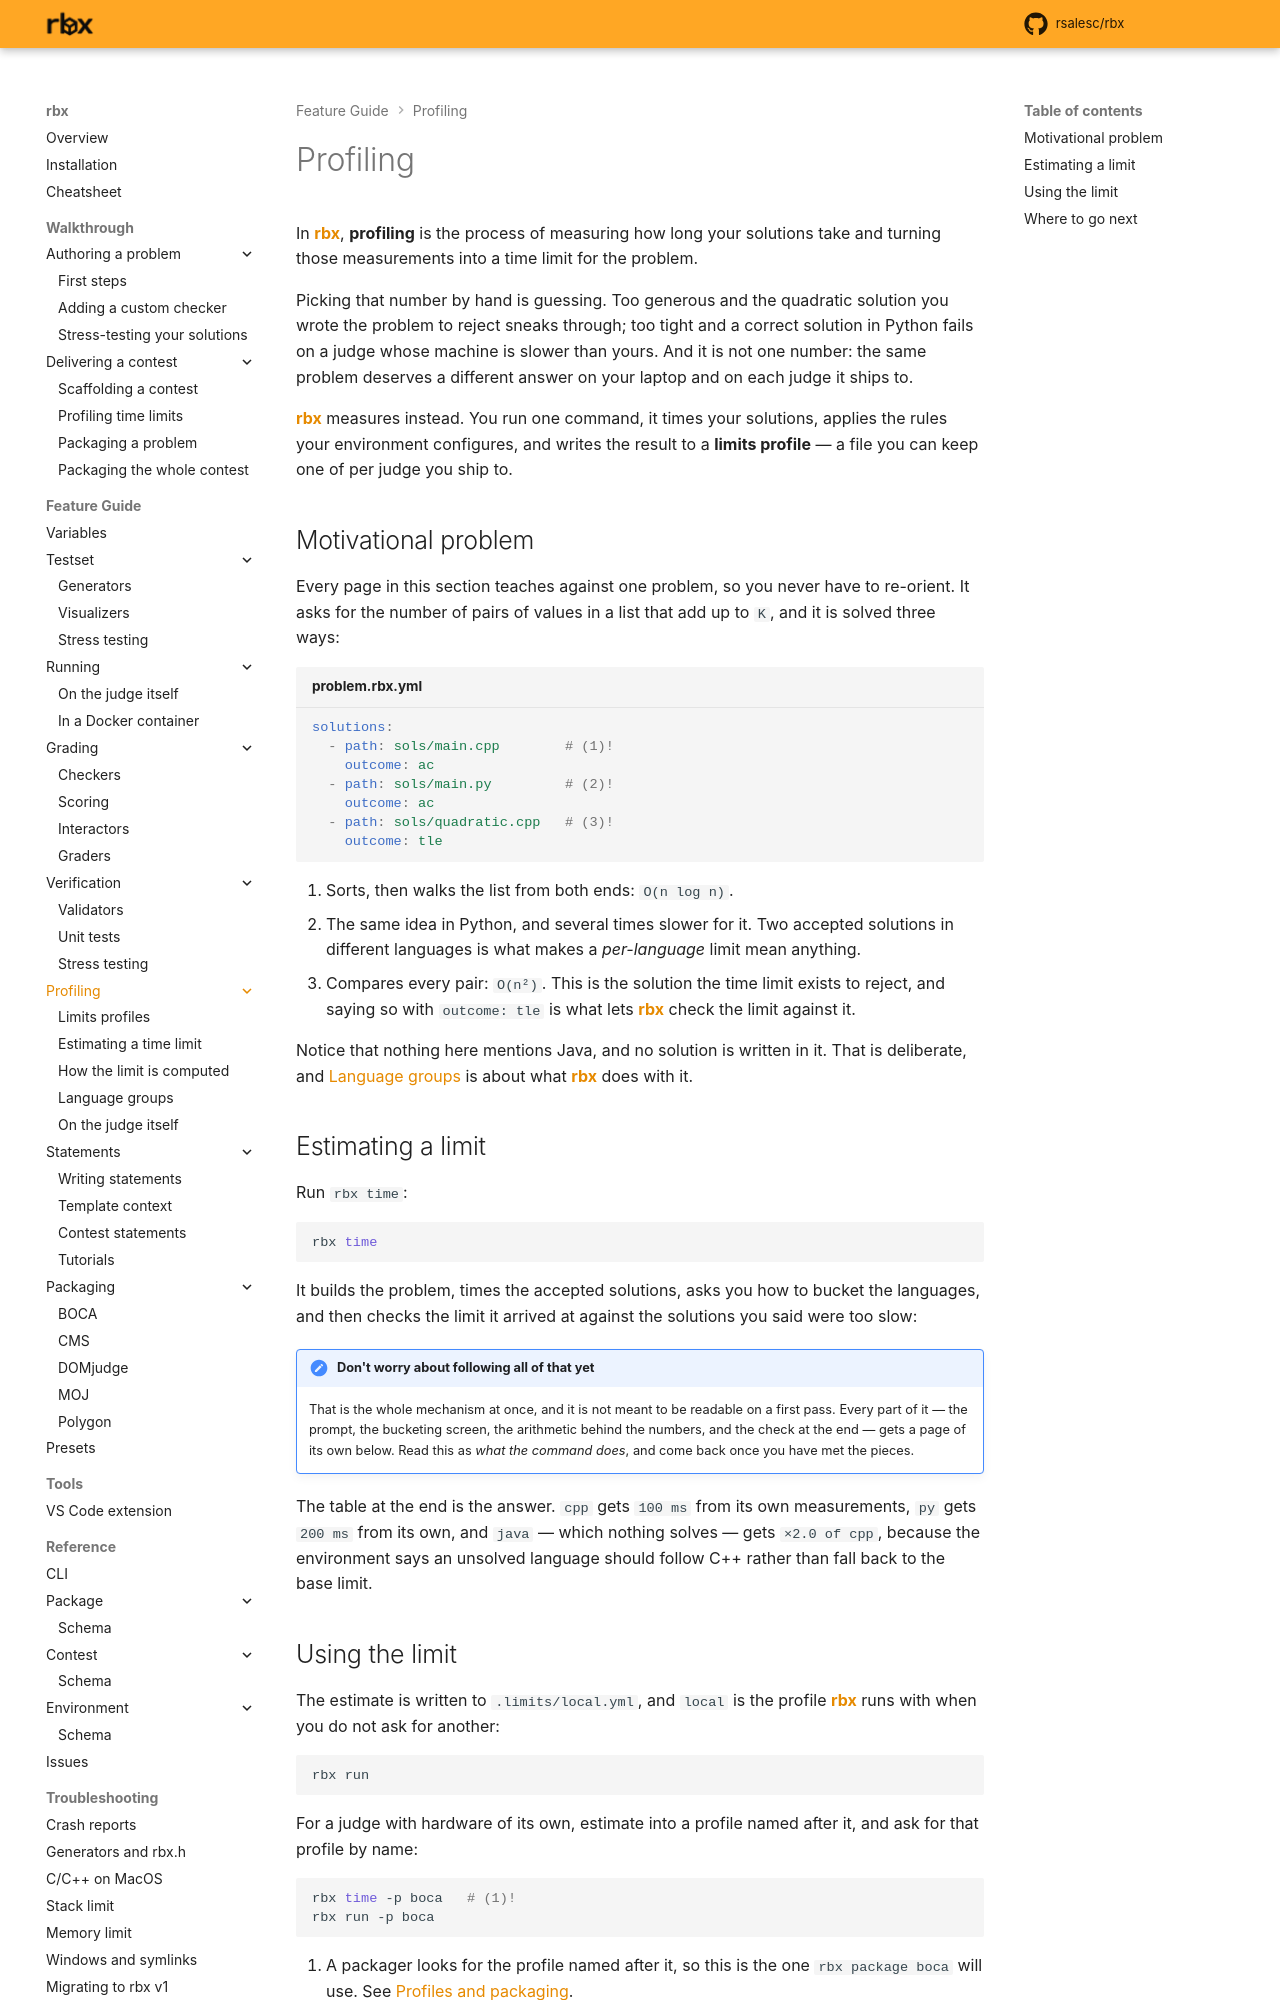

repository: rsalesc/rbx · page: setters/profiling/index.html · generator: mkdocs

# Profiling

In {{rbx}}, **profiling** is the process of measuring how long your solutions take and turning
those measurements into a time limit for the problem.

Picking that number by hand is guessing. Too generous and the quadratic solution you wrote the
problem to reject sneaks through; too tight and a correct solution in Python fails on a judge
whose machine is slower than yours. And it is not one number: the same problem deserves a
different answer on your laptop and on each judge it ships to.

{{rbx}} measures instead. You run one command, it times your solutions, applies the rules your
environment configures, and writes the result to a **limits profile** — a file you can keep one
of per judge you ship to.

## Motivational problem

Every page in this section teaches against one problem, so you never have to re-orient. It asks
for the number of pairs of values in a list that add up to `K`, and it is solved three ways:

```yaml title="problem.rbx.yml"
solutions:
  - path: sols/main.cpp        # (1)!
    outcome: ac
  - path: sols/main.py         # (2)!
    outcome: ac
  - path: sols/quadratic.cpp   # (3)!
    outcome: tle
```

1. Sorts, then walks the list from both ends: `O(n log n)`.
2. The same idea in Python, and several times slower for it. Two accepted solutions in
   different languages is what makes a *per-language* limit mean anything.
3. Compares every pair: `O(n²)`. This is the solution the time limit exists to reject, and
   saying so with `outcome: tle` is what lets {{rbx}} check the limit against it.

Notice that nothing here mentions Java, and no solution is written in it. That is deliberate,
and [Language groups](language-groups.md) is about what {{rbx}} does with it.

## Estimating a limit

Run `rbx time`:

```bash
rbx time
```

It builds the problem, times the accepted solutions, asks you how to bucket the languages, and
then checks the limit it arrived at against the solutions you said were too slow:

{{ asciinema("time-estimate") }}

!!! note "Don't worry about following all of that yet"

    That is the whole mechanism at once, and it is not meant to be readable on a first pass.
    Every part of it — the prompt, the bucketing screen, the arithmetic behind the numbers, and
    the check at the end — gets a page of its own below. Read this as *what the command does*,
    and come back once you have met the pieces.

The table at the end is the answer. `cpp` gets `100 ms` from its own measurements, `py` gets
`200 ms` from its own, and `java` — which nothing solves — gets `×2.0 of cpp`, because the
environment says an unsolved language should follow C++ rather than fall back to the base
limit.
